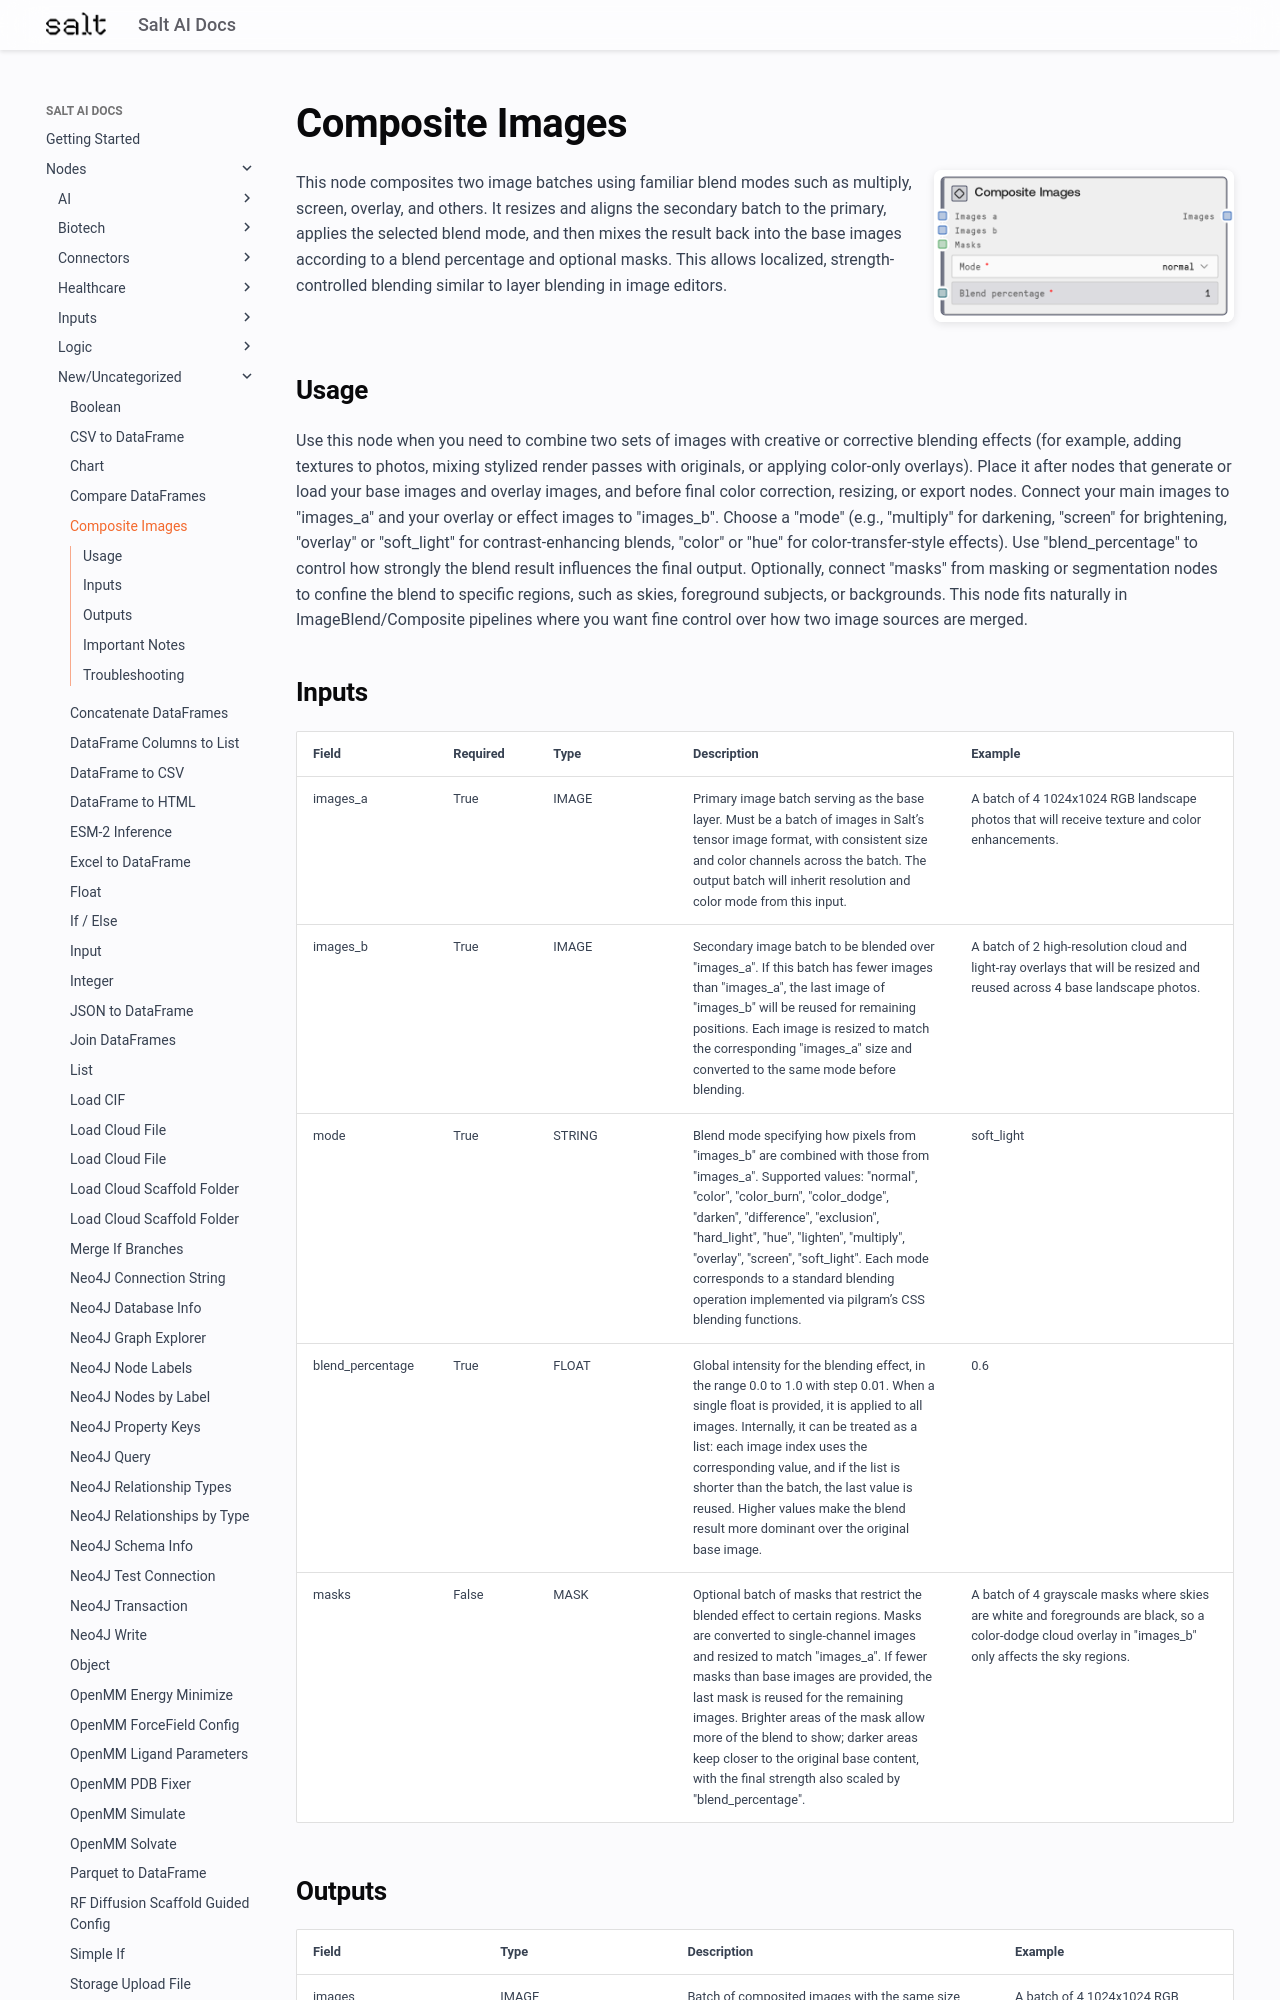

repository: get-salt-AI/SaltAI-Web-Docs · page: nodes/md/new-uncategorized/saltimageblendingmodes/index.html · generator: mkdocs

# Composite Images

<div style="display: flex; gap: 20px; align-items: flex-start; margin-bottom: 20px;">
<div style="flex: 1; min-width: 0;">

This node composites two image batches using familiar blend modes such as multiply, screen, overlay, and others. It resizes and aligns the secondary batch to the primary, applies the selected blend mode, and then mixes the result back into the base images according to a blend percentage and optional masks. This allows localized, strength-controlled blending similar to layer blending in image editors.

</div>
<div style="flex: 0 0 300px;"><img src="../../../images/previews/new-uncategorized/saltimageblendingmodes.png" alt="Preview" style="width: 100%; border-radius: 8px; box-shadow: 0 2px 8px rgba(0,0,0,0.1);" /></div>
</div>

## Usage

Use this node when you need to combine two sets of images with creative or corrective blending effects (for example, adding textures to photos, mixing stylized render passes with originals, or applying color-only overlays). Place it after nodes that generate or load your base images and overlay images, and before final color correction, resizing, or export nodes. Connect your main images to "images_a" and your overlay or effect images to "images_b". Choose a "mode" (e.g., "multiply" for darkening, "screen" for brightening, "overlay" or "soft_light" for contrast-enhancing blends, "color" or "hue" for color-transfer-style effects). Use "blend_percentage" to control how strongly the blend result influences the final output. Optionally, connect "masks" from masking or segmentation nodes to confine the blend to specific regions, such as skies, foreground subjects, or backgrounds. This node fits naturally in ImageBlend/Composite pipelines where you want fine control over how two image sources are merged.

## Inputs

<div style="overflow-x: auto;">
<table style="table-layout: fixed; width: 100%;">
<colgroup>
<col style="width: 15%;">
<col style="width: 10%;">
<col style="width: 15%;">
<col style="width: 30%;">
<col style="width: 30%;">
</colgroup>
<thead><tr><th>Field</th><th>Required</th><th>Type</th><th>Description</th><th>Example</th></tr></thead>
<tbody>
<tr><td style="word-wrap: break-word;">images_a</td><td>True</td><td style="word-wrap: break-word;">IMAGE</td><td style="word-wrap: break-word;">Primary image batch serving as the base layer. Must be a batch of images in Salt’s tensor image format, with consistent size and color channels across the batch. The output batch will inherit resolution and color mode from this input.</td><td style="word-wrap: break-word;">A batch of 4 1024x1024 RGB landscape photos that will receive texture and color enhancements.</td></tr>
<tr><td style="word-wrap: break-word;">images_b</td><td>True</td><td style="word-wrap: break-word;">IMAGE</td><td style="word-wrap: break-word;">Secondary image batch to be blended over "images_a". If this batch has fewer images than "images_a", the last image of "images_b" will be reused for remaining positions. Each image is resized to match the corresponding "images_a" size and converted to the same mode before blending.</td><td style="word-wrap: break-word;">A batch of 2 high-resolution cloud and light-ray overlays that will be resized and reused across 4 base landscape photos.</td></tr>
<tr><td style="word-wrap: break-word;">mode</td><td>True</td><td style="word-wrap: break-word;">STRING</td><td style="word-wrap: break-word;">Blend mode specifying how pixels from "images_b" are combined with those from "images_a". Supported values: "normal", "color", "color_burn", "color_dodge", "darken", "difference", "exclusion", "hard_light", "hue", "lighten", "multiply", "overlay", "screen", "soft_light". Each mode corresponds to a standard blending operation implemented via pilgram’s CSS blending functions.</td><td style="word-wrap: break-word;">soft_light</td></tr>
<tr><td style="word-wrap: break-word;">blend_percentage</td><td>True</td><td style="word-wrap: break-word;">FLOAT</td><td style="word-wrap: break-word;">Global intensity for the blending effect, in the range 0.0 to 1.0 with step 0.01. When a single float is provided, it is applied to all images. Internally, it can be treated as a list: each image index uses the corresponding value, and if the list is shorter than the batch, the last value is reused. Higher values make the blend result more dominant over the original base image.</td><td style="word-wrap: break-word;">0.6</td></tr>
<tr><td style="word-wrap: break-word;">masks</td><td>False</td><td style="word-wrap: break-word;">MASK</td><td style="word-wrap: break-word;">Optional batch of masks that restrict the blended effect to certain regions. Masks are converted to single-channel images and resized to match "images_a". If fewer masks than base images are provided, the last mask is reused for the remaining images. Brighter areas of the mask allow more of the blend to show; darker areas keep closer to the original base content, with the final strength also scaled by "blend_percentage".</td><td style="word-wrap: break-word;">A batch of 4 grayscale masks where skies are white and foregrounds are black, so a color-dodge cloud overlay in "images_b" only affects the sky regions.</td></tr>
</tbody>
</table>
</div>
